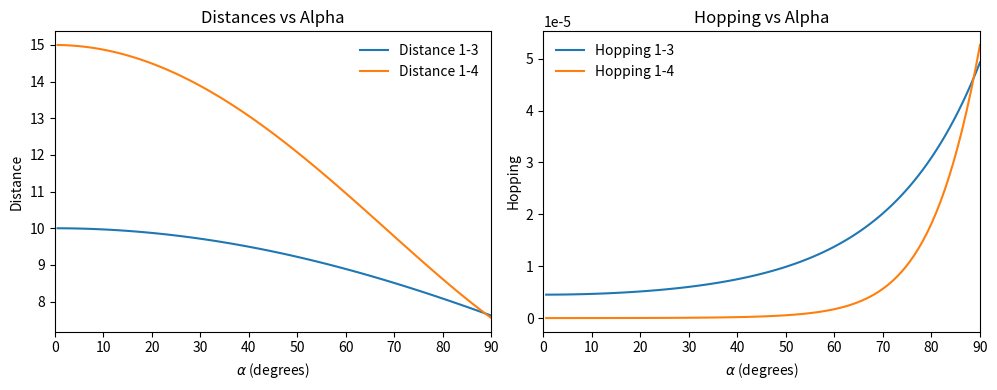
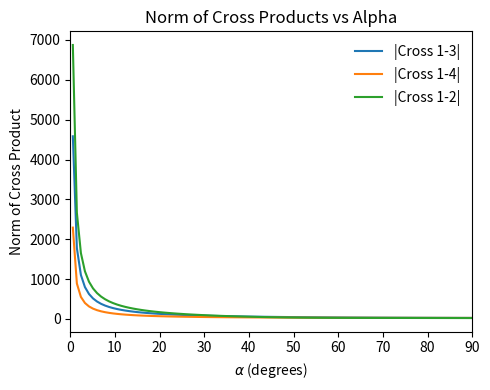

The matplotlib source for these figures, in order:
import numpy as np
import matplotlib.pyplot as plt

l = 5
c = 2
alpha = np.linspace(0.01, np.pi/2, 100)  # eviti divisione per zero
distance = np.zeros((len(alpha), 2))
hopping = np.zeros((len(alpha), 2))
norm_cdot = np.zeros((len(alpha), 3))
for idx, a in enumerate(alpha):
    r = np.sqrt((l**2 - c**2) / (2 * (1 - np.cos(a))))
    site1 = [r * np.cos(np.pi/2), r * np.sin(np.pi/2), 0]
    site2 = [r * np.cos(np.pi/2 - a), r * np.sin(np.pi/2 - a), c]
    site3 = [r * np.cos(np.pi/2 - 2*a), r * np.sin(np.pi/2 - 2*a), 2*c]
    site4 = [r * np.cos(np.pi/2 - 3*a), r * np.sin(np.pi/2 - 3*a), 3*c]

    d13 = np.sqrt((site1[0] - site3[0])**2 + (site1[1] - site3[1])**2 + (site1[2] - site3[2])**2)
    d14 = np.sqrt((site1[0] - site4[0])**2 + (site1[1] - site4[1])**2 + (site1[2] - site4[2])**2)

    hop13 = 0.1 * np.exp(-d13)
    hop14 = 0.1 * np.exp(-d14)
    cdot13= np.cross(site4, site2)
    cdot14= np.cross(site3, site4)
    cdot12= np.cross(site4, site1)
    norm_cdot13 = np.linalg.norm(cdot13)
    norm_cdot14 = np.linalg.norm(cdot14)
    norm_cdot12 = np.linalg.norm(cdot12)
    norm_cdot[idx, 0] = norm_cdot13
    norm_cdot[idx, 1] = norm_cdot14
    norm_cdot[idx, 2] = norm_cdot12
    distance[idx, 0] = d13
    distance[idx, 1] = d14
    hopping[idx, 0] = hop13
    hopping[idx, 1] = hop14

fig, axes = plt.subplots(1, 2, figsize=(10, 4), sharey=False)

# --- Distanze ---
axes[0].plot(alpha*180/np.pi, distance[:,0], label='Distance 1-3')
axes[0].plot(alpha*180/np.pi, distance[:,1], label='Distance 1-4')
axes[0].set_xlabel(r'$\alpha$ (degrees)')
axes[0].set_ylabel('Distance')
axes[0].set_title('Distances vs Alpha')
axes[0].set_xlim(0, 90)
axes[0].legend(frameon=False)

# --- Hopping ---
axes[1].plot(alpha*180/np.pi, hopping[:,0], label='Hopping 1-3')
axes[1].plot(alpha*180/np.pi, hopping[:,1], label='Hopping 1-4')
axes[1].set_xlabel(r'$\alpha$ (degrees)')
axes[1].set_ylabel('Hopping')
axes[1].set_title('Hopping vs Alpha')
axes[1].set_xlim(0, 90)
axes[1].legend(frameon=False)

plt.tight_layout()
plt.show()

# --- Norm of Cross Products ---
plt.figure(figsize=(5, 4))
plt.plot(alpha*180/np.pi, norm_cdot[:,0], label='|Cross 1-3|')
plt.plot(alpha*180/np.pi, norm_cdot[:,1], label='|Cross 1-4|')
plt.plot(alpha*180/np.pi, norm_cdot[:,2], label='|Cross 1-2|')
plt.xlabel(r'$\alpha$ (degrees)')
plt.ylabel('Norm of Cross Product')
plt.title('Norm of Cross Products vs Alpha')
plt.xlim(0, 90)
plt.legend(frameon=False)
plt.tight_layout()
plt.show()